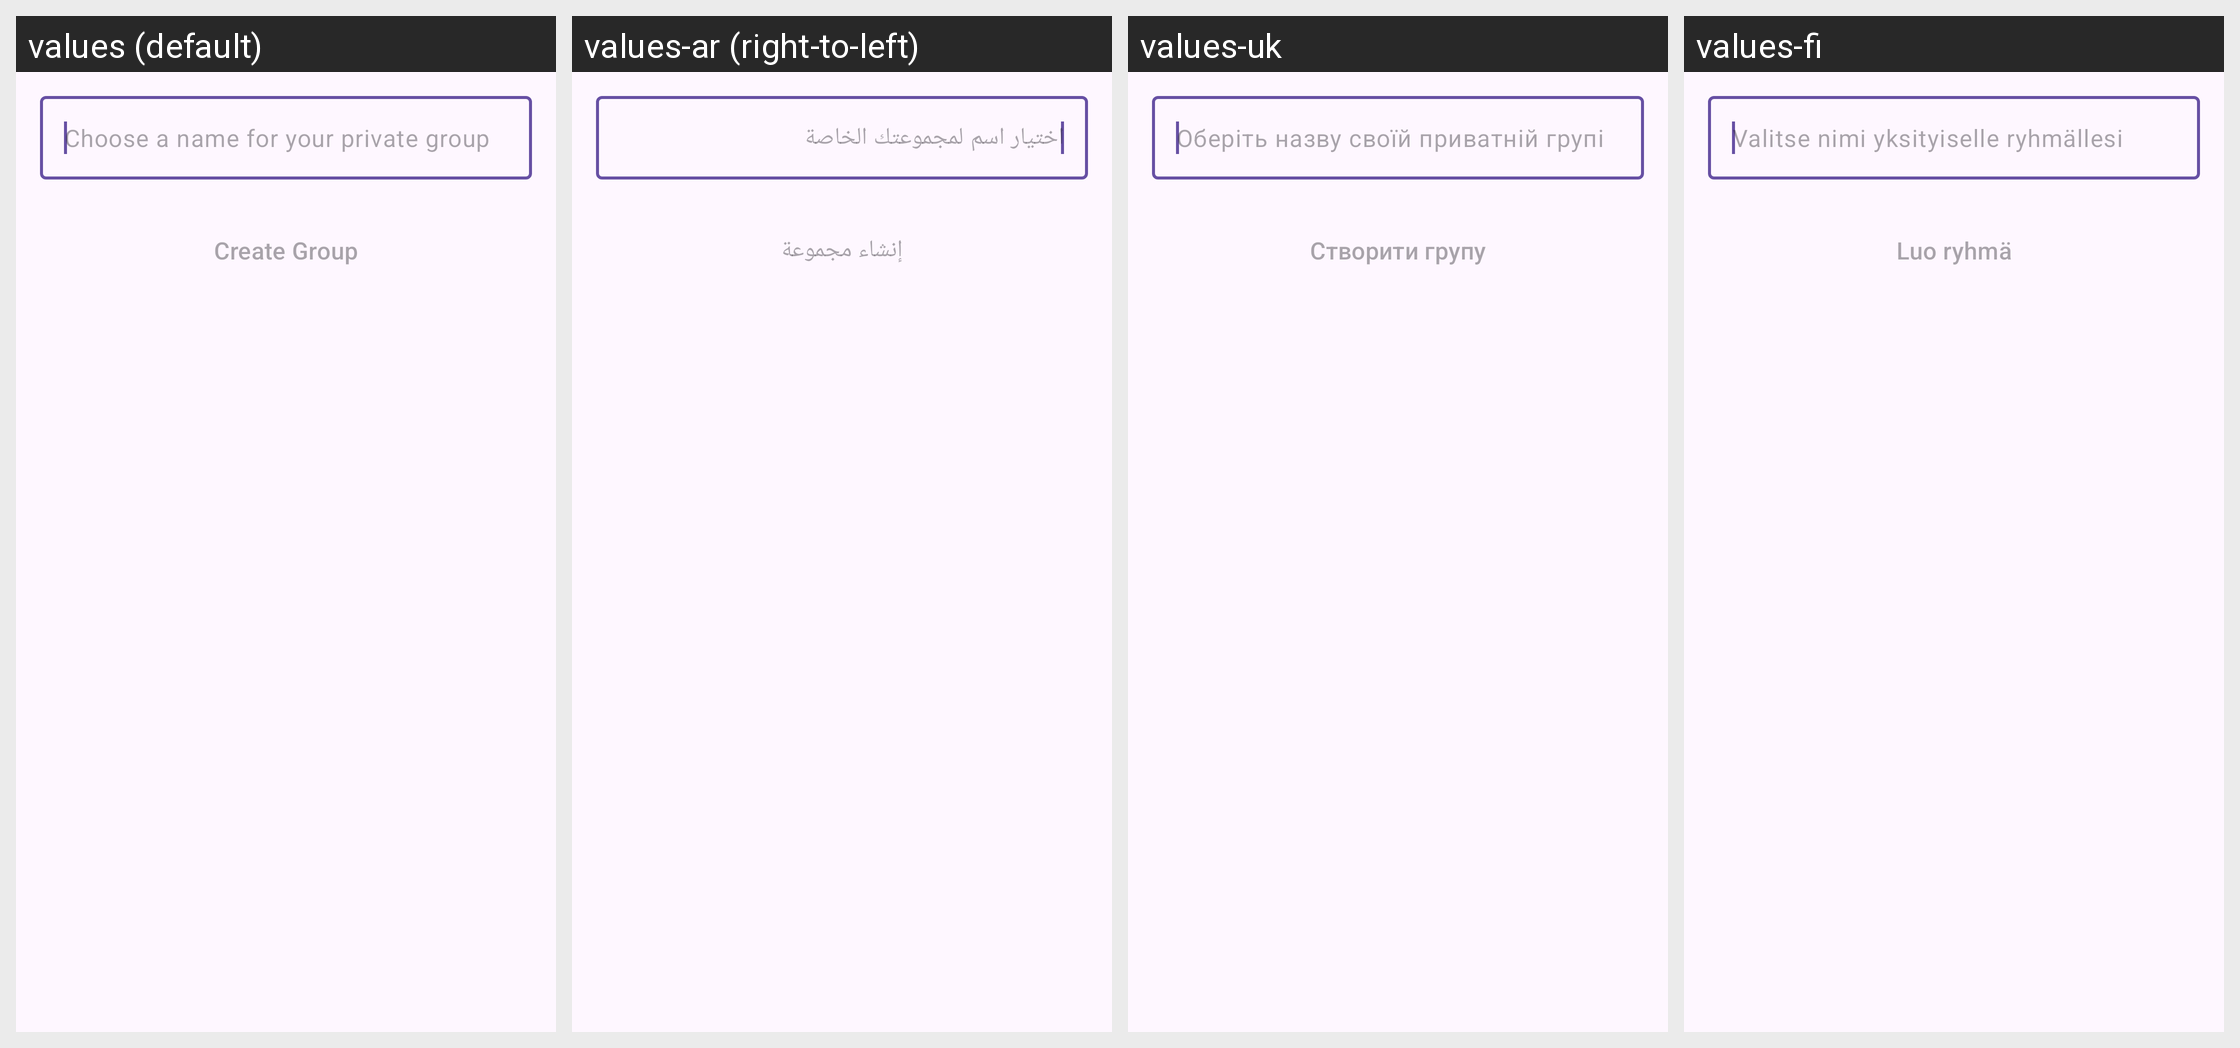

The Android screen above is rendered under several locales of the same app. Produce the string resources it draws, with the default and per-locale values.
Android screen res/layout/fragment_create_group.xml rendered under 4 locales, left to right: values (default), values-ar (right-to-left), values-uk, values-fi. Device: Nexus 5 (rendered at 1080×1920; each locale shown at half size, 540×960, under a caption strip naming it); theme AnonTheme.
Other locales in the repository, not shown: values-ast, values-az, values-bg, values-bn, values-br, values-bs, values-ca, values-cs, values-de, values-es, values-es-rCU, values-eu, values-fa, values-fr, values-gl, values-he, values-hi, values-hu, values-in, values-is, values-it, values-ja, values-ka, values-ko, values-lt, values-mk, values-ms, values-my, values-nb, values-nl, values-oc, values-pl, values-pt-rBR, values-pt-rPT, values-ro, values-ru, values-sk, values-sq, values-sr, values-sv, values-sw, values-sw-rTZ, values-th, values-tr, values-vi, values-zh-rCN, values-zh-rTW.
Strings drawn on this screen, with the default value and each locale's value (text and hints the layout hard-codes, and strings that could not be matched under every locale, appear in the picture but are not listed):

groups_create_group_hint
  values: Choose a name for your private group
  values-ar: اختيار اسم لمجموعتك الخاصة
  values-uk: Оберіть назву своїй приватній групі
  values-fi: Valitse nimi yksityiselle ryhmällesi

groups_create_group_button
  values: Create Group
  values-ar: إنشاء مجموعة
  values-uk: Створити групу
  values-fi: Luo ryhmä
